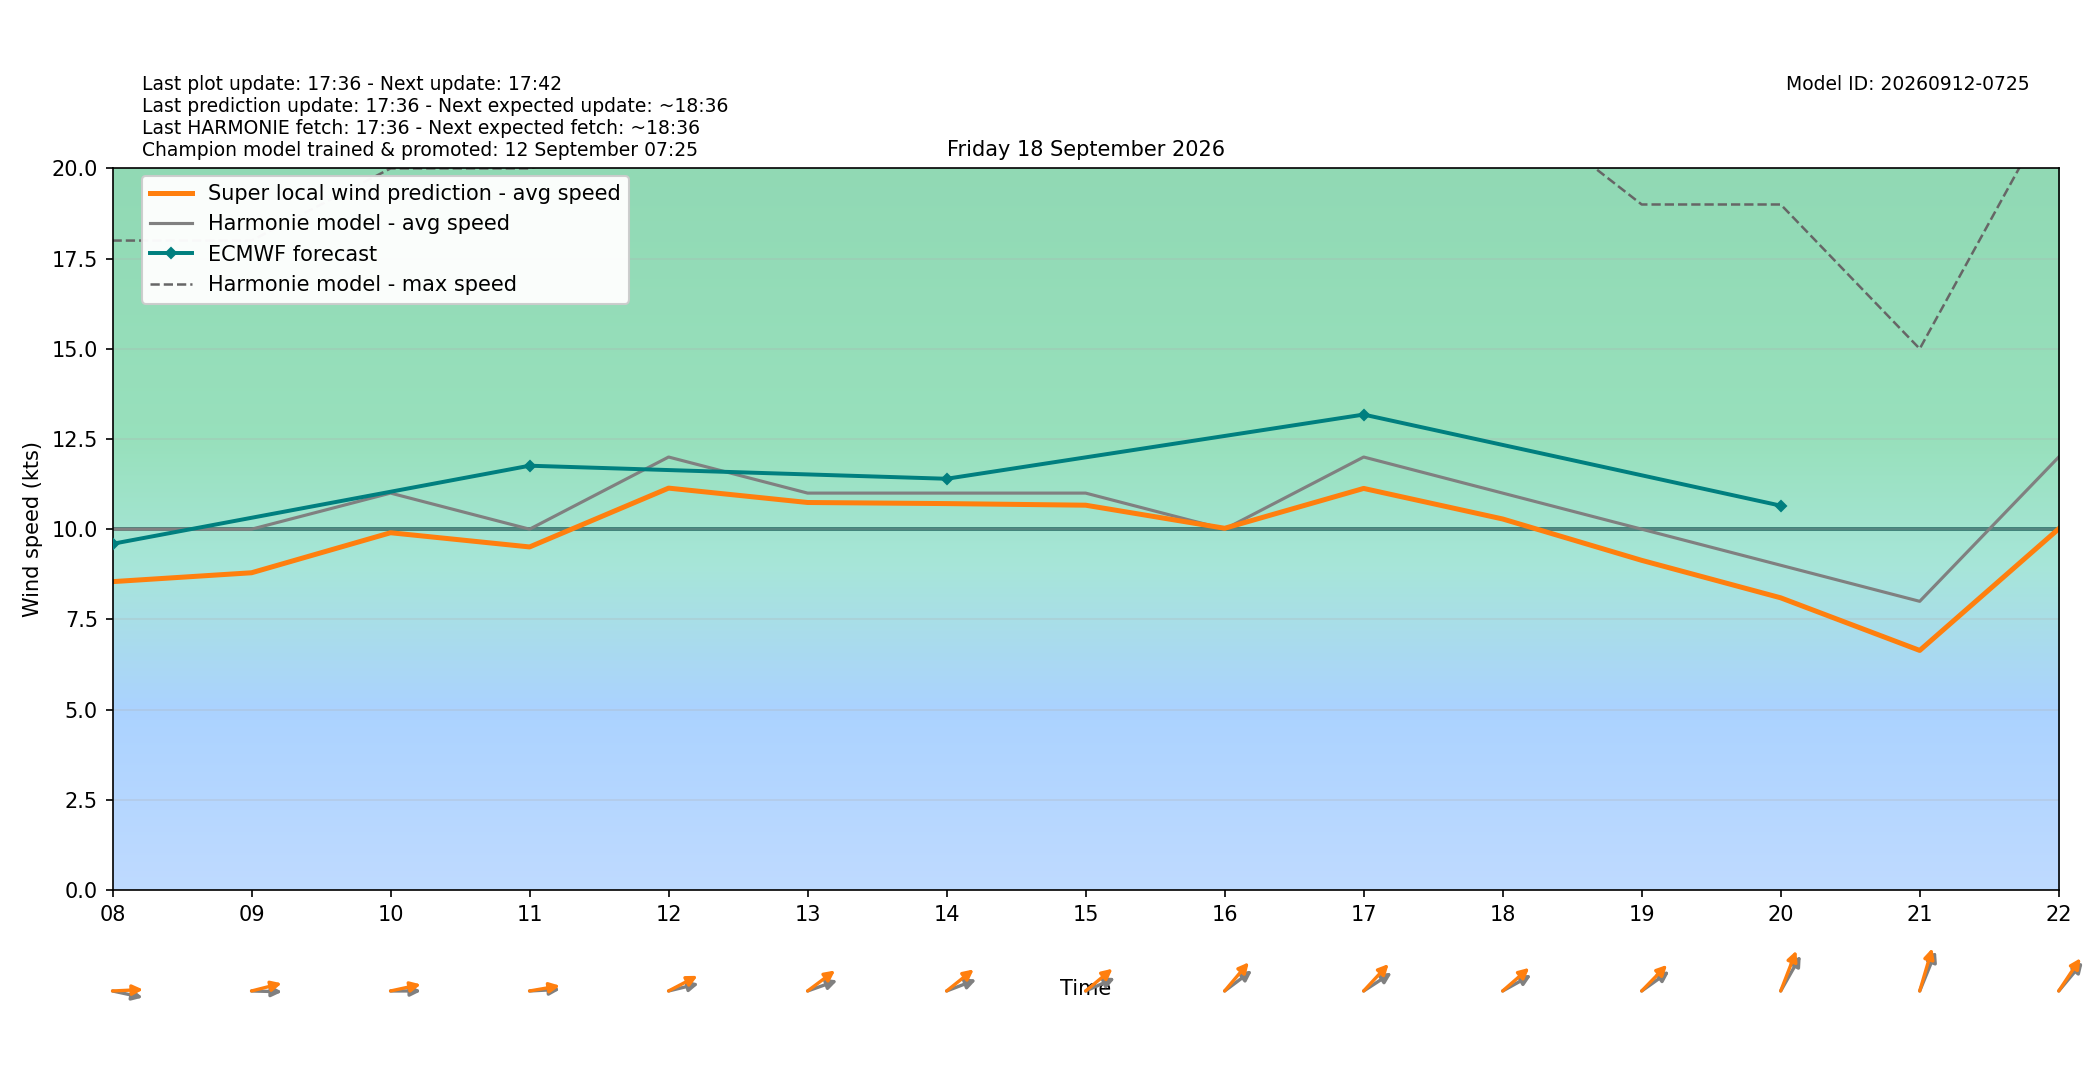

The data file committed next to this chart (first rows):
target_time_utc, target_time_local, hour_utc, hour_local, forecast_wind_speed, forecast_wind_min, forecast_wind_max, lstm_pred_wind_speed, delta_speed_lstm_minus_forecast, forecast_wind_dir_deg, lstm_pred_wind_dir_deg, delta_dir_lstm_minus_forecast
2026-09-17T22:00:00Z, 2026-09-18T00:00:00+0200, 22, 00, 2.0, 2.0, 4.0, 1.421, -0.5791, 193.0, 187.7, -5.272
2026-09-17T23:00:00Z, 2026-09-18T01:00:00+0200, 23, 01, 8.0, 8.0, 13.0, 5.922, -2.078, 275.0, 270.2, -4.83
2026-09-18T00:00:00Z, 2026-09-18T02:00:00+0200, 00, 02, 8.0, 8.0, 14.0, 6.208, -1.792, 263.0, 256.7, -6.299
2026-09-18T01:00:00Z, 2026-09-18T03:00:00+0200, 01, 03, 9.0, 9.0, 16.0, 7.113, -1.887, 276.0, 270, -5.975
2026-09-18T02:00:00Z, 2026-09-18T04:00:00+0200, 02, 04, 8.0, 8.0, 16.0, 6.415, -1.585, 273.0, 266.3, -6.682
2026-09-18T03:00:00Z, 2026-09-18T05:00:00+0200, 03, 05, 8.0, 8.0, 14.0, 6.284, -1.716, 271.0, 263.4, -7.611
2026-09-18T04:00:00Z, 2026-09-18T06:00:00+0200, 04, 06, 10.0, 10.0, 17.0, 8.115, -1.885, 276.0, 269.7, -6.335
2026-09-18T05:00:00Z, 2026-09-18T07:00:00+0200, 05, 07, 10.0, 10.0, 18.0, 8.355, -1.645, 279.0, 271.1, -7.895
2026-09-18T06:00:00Z, 2026-09-18T08:00:00+0200, 06, 08, 10.0, 10.0, 18.0, 8.546, -1.454, 278.0, 268.3, -9.733
2026-09-18T07:00:00Z, 2026-09-18T09:00:00+0200, 07, 09, 10.0, 10.0, 18.0, 8.792, -1.208, 271.0, 260.6, -10.41
2026-09-18T08:00:00Z, 2026-09-18T10:00:00+0200, 08, 10, 11.0, 11.0, 20.0, 9.901, -1.099, 270.0, 261.9, -8.052
2026-09-18T09:00:00Z, 2026-09-18T11:00:00+0200, 09, 11, 10.0, 10.0, 20.0, 9.507, -0.4925, 268.0, 263.6, -4.423
2026-09-18T10:00:00Z, 2026-09-18T12:00:00+0200, 10, 12, 12.0, 12.0, 21.0, 11.14, -0.8621, 261.0, 251.2, -9.832
2026-09-18T11:00:00Z, 2026-09-18T13:00:00+0200, 11, 13, 11.0, 11.0, 22.0, 10.74, -0.2604, 257.0, 244, -12.95
2026-09-18T12:00:00Z, 2026-09-18T14:00:00+0200, 12, 14, 11.0, 11.0, 21.0, 10.71, -0.2907, 256.0, 242.5, -13.46
2026-09-18T13:00:00Z, 2026-09-18T15:00:00+0200, 13, 15, 11.0, 11.0, 21.0, 10.66, -0.3353, 254.0, 241.7, -12.34
2026-09-18T14:00:00Z, 2026-09-18T16:00:00+0200, 14, 16, 10.0, 10.0, 23.0, 10.03, 0.025, 244.0, 232.3, -11.7
2026-09-18T15:00:00Z, 2026-09-18T17:00:00+0200, 15, 17, 12.0, 12.0, 22.0, 11.13, -0.8704, 247.0, 234.9, -12.13
2026-09-18T16:00:00Z, 2026-09-18T18:00:00+0200, 16, 18, 11.0, 11.0, 22.0, 10.28, -0.7174, 250.0, 240.4, -9.559
2026-09-18T17:00:00Z, 2026-09-18T19:00:00+0200, 17, 19, 10.0, 10.0, 19.0, 9.136, -0.8641, 245.0, 236.2, -8.822
2026-09-18T18:00:00Z, 2026-09-18T20:00:00+0200, 18, 20, 9.0, 9.0, 19.0, 8.097, -0.9027, 221.0, 210.7, -10.3
2026-09-18T19:00:00Z, 2026-09-18T21:00:00+0200, 19, 21, 8.0, 8.0, 15.0, 6.639, -1.361, 212.0, 204.2, -7.76
2026-09-18T20:00:00Z, 2026-09-18T22:00:00+0200, 20, 22, 12.0, 12.0, 22.0, 10.01, -1.989, 232.0, 225.6, -6.387
2026-09-18T21:00:00Z, 2026-09-18T23:00:00+0200, 21, 23, 10.0, 10.0, 22.0, 8.562, -1.438, 225.0, 217.2, -7.75
